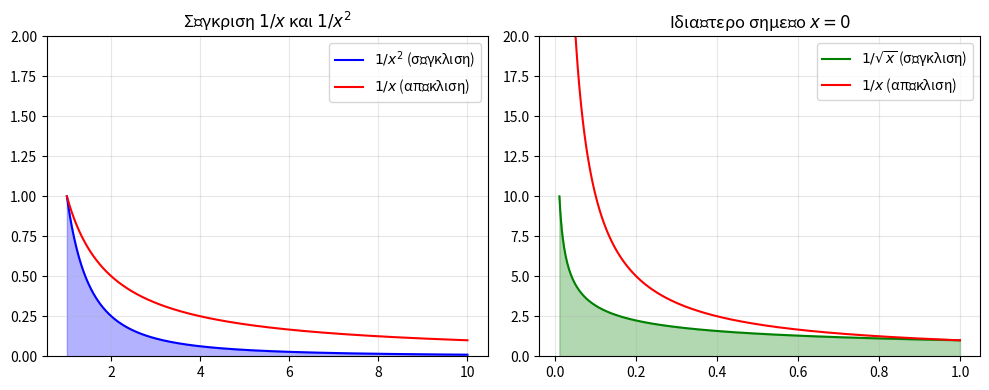

Python code for this plot:
# python_genikeum.py — Γενικευμένα Ολοκληρώματα (Κεφ. 18)
# Ματζάκος, Ν. (2026). Στοιχεία Γραμμικής Άλγεβρας, Διαφορικού & Ολοκληρωτικού Λογισμού. NewTech Publications.
# Απαιτεί: pip install sympy matplotlib

from sympy import *
import matplotlib.pyplot as plt
import numpy as np

x = symbols('x', real=True)
t = symbols('t', positive=True)

print("=" * 60)
print("ΓΕΝΙΚΕΥΜΕΝΑ ΟΛΟΚΛΗΡΩΜΑΤΑ (Improper Integrals)")
print("=" * 60)

# ── 1. Ολοκλήρωμα σε άπειρο διάστημα ────────────────────────────────────────
print()
print("1. ∫_1^∞  1/x²  dx")
I1 = integrate(1/x**2, (x, 1, oo))
print(f"   = {I1}  (σύγκλιση)")

print()
print("2. ∫_1^∞  1/x  dx")
I2 = integrate(1/x, (x, 1, oo))
print(f"   = {I2}  (απόκλιση)")

# ── 2. Ολοκλήρωμα με ιδιαίτερο σημείο ──────────────────────────────────────
print()
print("3. ∫_0^1  1/√x  dx  (ιδιαίτερο σημείο x=0)")
I3 = integrate(1/sqrt(x), (x, 0, 1))
print(f"   = {I3}  (σύγκλιση)")

print()
print("4. ∫_0^1  1/x  dx  (ιδιαίτερο σημείο x=0)")
I4 = integrate(1/x, (x, 0, 1))
print(f"   = {I4}  (απόκλιση)")

# ── 3. Κριτήριο σύγκλισης p-ολοκληρώματος ───────────────────────────────────
print()
print("5. Κριτήριο p — ∫_1^∞  1/xᵖ  dx:")
p = symbols('p', real=True)
for pval in [Rational(1,2), 1, Rational(3,2), 2, 3]:
    result = integrate(1/x**pval, (x, 1, oo))
    status = "σύγκλιση" if result.is_finite else "απόκλιση"
    print(f"   p = {pval}: {result}  ({status})")

# ── 4. Εκθετικό ολοκλήρωμα (σχετικό με Γ-συνάρτηση) ─────────────────────────
print()
print("6. ∫_0^∞  e^{-x}  dx  =", integrate(exp(-x), (x, 0, oo)))
print("7. ∫_0^∞  x·e^{-x}  dx  =", integrate(x*exp(-x), (x, 0, oo)))
print("8. ∫_0^∞  x²·e^{-x}  dx  =", integrate(x**2*exp(-x), (x, 0, oo)))

# ── 5. Γράφημα σύγκλισης ────────────────────────────────────────────────────
fig, axes = plt.subplots(1, 2, figsize=(10, 4))
xv = np.linspace(1, 10, 500)
axes[0].plot(xv, 1/xv**2, 'b-', label=r'$1/x^2$ (σύγκλιση)')
axes[0].fill_between(xv, 1/xv**2, alpha=0.3, color='blue')
axes[0].plot(xv, 1/xv, 'r-', label=r'$1/x$ (απόκλιση)')
axes[0].set_ylim(0, 2); axes[0].legend(); axes[0].set_title(r'Σύγκριση $1/x$ και $1/x^2$')
axes[0].grid(True, alpha=0.3)

xv2 = np.linspace(0.01, 1, 500)
axes[1].plot(xv2, 1/np.sqrt(xv2), 'g-', label=r'$1/\sqrt{x}$ (σύγκλιση)')
axes[1].fill_between(xv2, 1/np.sqrt(xv2), alpha=0.3, color='green')
axes[1].plot(xv2, 1/xv2, 'r-', label=r'$1/x$ (απόκλιση)')
axes[1].set_ylim(0, 20); axes[1].legend()
axes[1].set_title(r'Ιδιαίτερο σημείο $x=0$'); axes[1].grid(True, alpha=0.3)

plt.tight_layout(); plt.savefig('improper.png', dpi=100); plt.show()
print()
print("Αρχείο 'improper.png' αποθηκεύτηκε.")

# ============================================================
# ΣΥΜΠΛΗΡΩΜΑ — Αριθμητικά γενικευμένα ολοκληρώματα & Γάμμα
#   scipy.integrate.quad, scipy.special.gamma
# ============================================================
import numpy as np
from scipy.integrate import quad
from scipy.special import gamma, beta
import math

# --- Ολοκληρώματα σε άπειρο διάστημα: το quad δέχεται np.inf ---
val, err = quad(lambda x: np.exp(-x**2), 0, np.inf)
print(f"∫_0^∞ e^(-x²) dx = {val:.12f}   (√π/2 = {np.sqrt(np.pi)/2:.12f})   σφάλμα ~ {err:.1e}")

val, err = quad(lambda x: np.exp(-x)/x, 1, np.inf)
print(f"∫_1^∞ e^(-x)/x dx = {val:.12f}   (συγκλίνει, μικρότερο του ∫_1^∞ e^(-x) dx = {np.exp(-1):.12f})")

# --- Ολοκλήρωμα με ιδιαίτερο σημείο στο άκρο ---
val, err = quad(lambda x: 1/np.sqrt(x), 0, 1)
print(f"\n∫_0^1 dx/√x = {val:.12f}   (ακριβές 2)")

# --- Συνάρτηση Γάμμα: η επέκταση του παραγοντικού ---
print("\nΓ(1/2) =", gamma(0.5), " (√π =", np.sqrt(np.pi), ")")
print("Γ(5)   =", gamma(5), " = 4! =", math.factorial(4))
print("Γ(5/2) =", gamma(2.5))

# Ορισμός μέσω ολοκληρώματος: Γ(s) = ∫_0^∞ x^(s-1) e^(-x) dx
for s in (0.5, 2.5, 5.0):
    I, _ = quad(lambda x, s=s: x**(s-1)*np.exp(-x), 0, np.inf)
    print(f"  ∫_0^∞ x^({s}-1)e^(-x)dx = {I:.10f}   Γ({s}) = {gamma(s):.10f}")

# --- Συνάρτηση Βήτα και η σχέση της με τη Γάμμα ---
m, n = 2.0, 3.0
print(f"\nB({m},{n}) = {beta(m, n):.12f}")
print(f"Γ(m)Γ(n)/Γ(m+n) = {gamma(m)*gamma(n)/gamma(m+n):.12f}")
